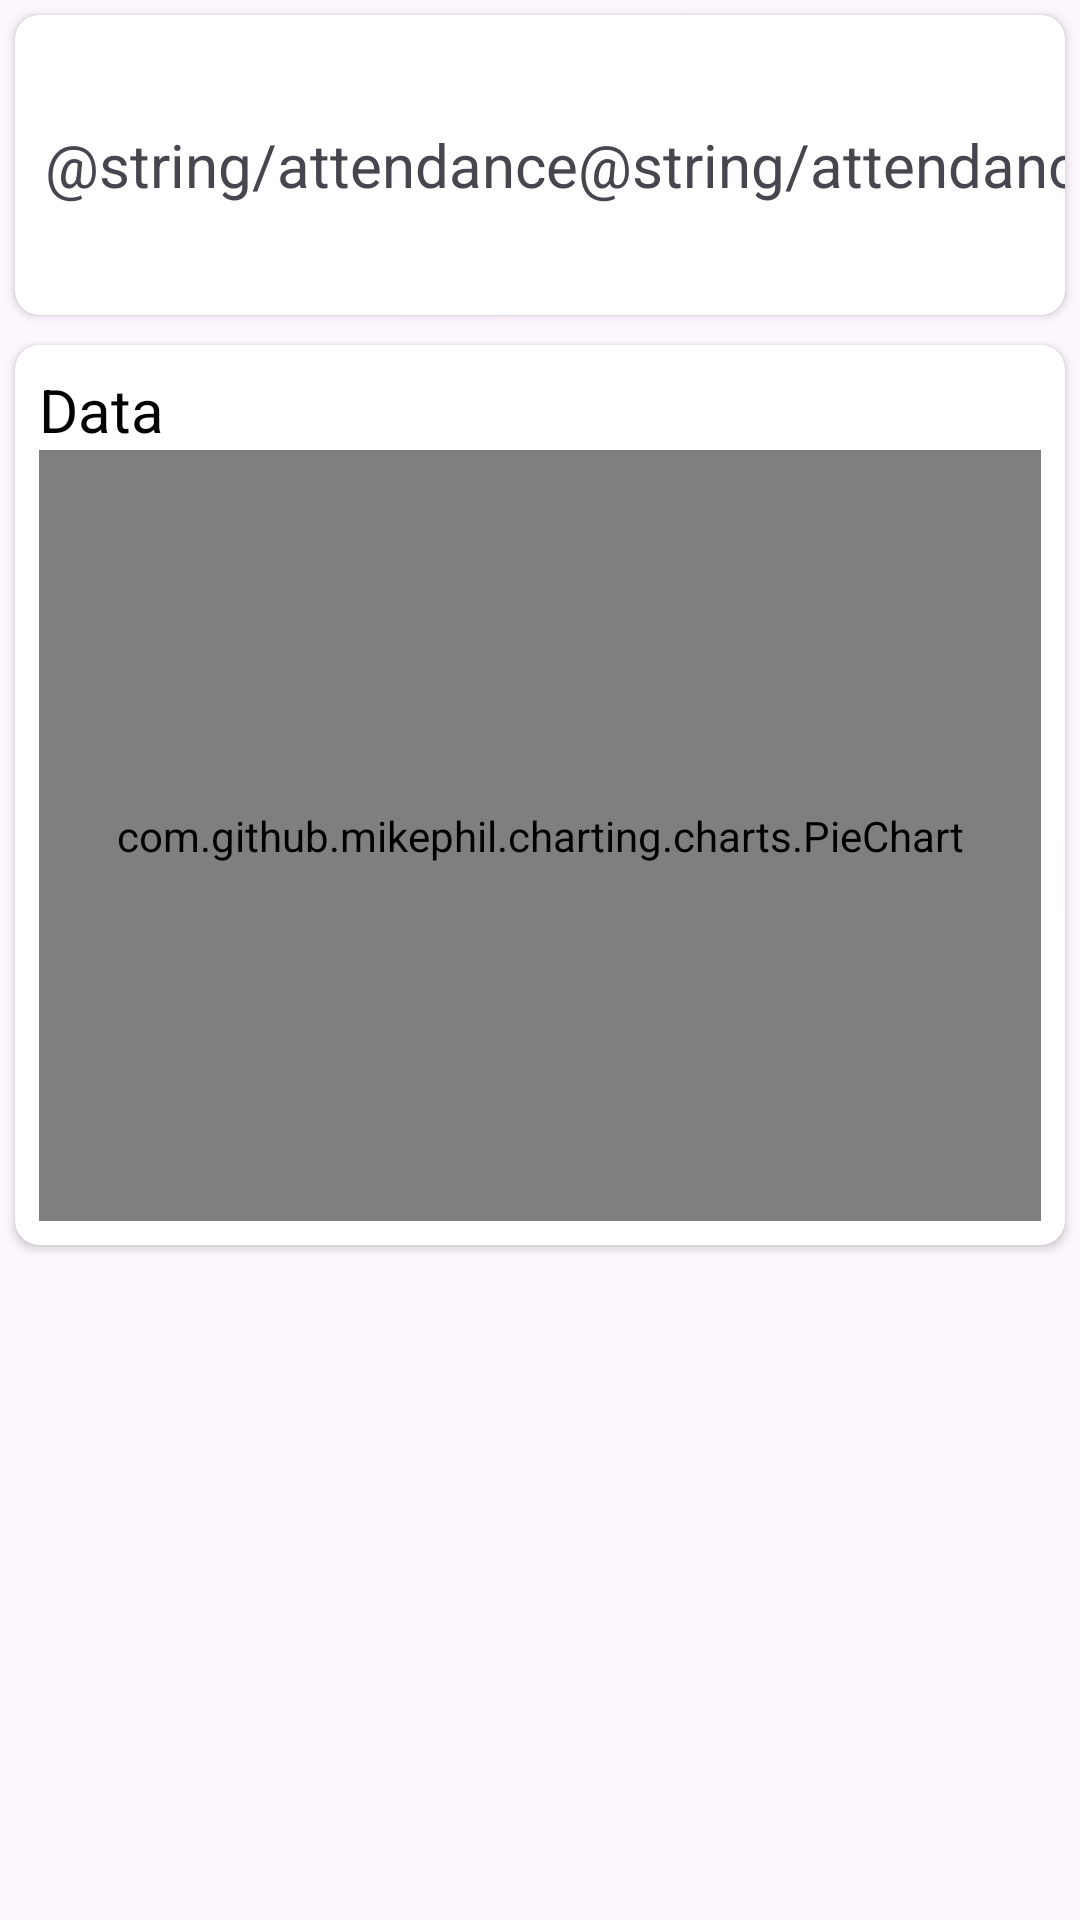

This screen was rendered from an Android layout file. Write that file and the resources it references.
<!-- AndroidManifest.xml: application theme Theme.Admineventmanagement -->
<!-- res/layout/fragment_home.xml -->
<?xml version="1.0" encoding="utf-8"?>
<layout xmlns:android="http://schemas.android.com/apk/res/android"
				xmlns:app="http://schemas.android.com/apk/res-auto" xmlns:tools="http://schemas.android.com/tools">
	<data>
		<variable
				name="viewmodel"
				type="com.admin.admineventmanagement.viewmodel.ManagementViewModel"/>
	</data>
		<RelativeLayout
				android:layout_width="match_parent"
				android:layout_height="match_parent"
				tools:context=".ui.dashboard.HomeFragment">

			<androidx.cardview.widget.CardView
					android:foreground="?android:attr/selectableItemBackground"
					android:clickable="true"
					android:id="@+id/attendance_container"
					android:layout_width="match_parent"
					android:layout_height="@dimen/card_height_100"
					android:layout_margin="5dp"
					android:layout_marginTop="10dp"
					android:layout_marginBottom="10dp"
					android:layout_alignParentTop="true"
					android:layout_alignParentStart="true"
					android:layout_alignParentEnd="true"
					app:cardCornerRadius="8dp">
				<LinearLayout
						android:layout_width="match_parent"
						android:layout_height="match_parent"
						android:orientation="horizontal">
					<TextView
							android:layout_width="wrap_content"
							android:layout_height="wrap_content"
							android:layout_gravity="center"
							android:paddingStart="10dp"
							android:textSize="@dimen/font_size_20_sp"
							android:text="@string/attendance"
					/>
					<View
							android:layout_width="0dp"
							android:layout_height="match_parent"
							android:layout_weight="1"
					/>
					<TextView
							android:layout_width="wrap_content"
							android:layout_height="wrap_content"
							android:layout_gravity="center"
							android:paddingEnd="10dp"
							android:textSize="@dimen/font_size_20_sp"
							android:text="@string/attendance"
					/>
				</LinearLayout>
			</androidx.cardview.widget.CardView>

			<LinearLayout
					android:id="@+id/chart_container"
					android:clipToPadding="false"
					android:orientation="horizontal"
					android:layout_below="@+id/attendance_container"
					android:layout_alignParentStart="true"
					android:layout_alignParentEnd="true"
					android:layout_width="match_parent"
					android:layout_height="wrap_content">
				<androidx.cardview.widget.CardView
						android:foreground="?android:attr/selectableItemBackground"
						android:clickable="true"
						android:id="@+id/card2"
						android:layout_width="match_parent"
						android:layout_height="@dimen/card_height"
						android:layout_margin="5dp"
						android:padding="10dp"
						app:cardCornerRadius="8dp">
					<LinearLayout
							android:orientation="vertical"
							android:layout_width="match_parent"
							android:layout_height="match_parent"
							android:layout_margin="8dp">

						<TextView
								android:id="@+id/warehouseStatisticsTitleTV"
								android:layout_width="match_parent"
								android:layout_height="wrap_content"
								android:gravity="left"
								android:text="Data"
								android:textColor="@color/black"
								android:textSize="@dimen/font_size_20_sp"
								android:textStyle="normal"/>

						<com.github.mikephil.charting.charts.PieChart
								android:id="@+id/pie_chart"
								android:layout_width="match_parent"
								android:layout_height="match_parent"
								android:layout_above="@+id/seekBar1"/>
					</LinearLayout>

				</androidx.cardview.widget.CardView>
			</LinearLayout>


			<androidx.recyclerview.widget.RecyclerView
					android:layout_below="@+id/chart_container"
					android:layout_alignParentBottom="true"
					android:layout_alignParentStart="true"
					android:layout_alignParentEnd="true"
					android:id="@+id/recycler_view"
					android:layout_width="match_parent"
					android:layout_height="match_parent"
					android:clipToPadding="false"
					android:scrollbars="vertical"
					app:listData="@{viewmodel.listUserEvent}"
					tools:itemCount="16"
					tools:listitem="@layout/user_event_list"
					app:layoutManager="androidx.recyclerview.widget.LinearLayoutManager" />
		</RelativeLayout>
</layout>
<!-- res/layout/user_event_list.xml (included above) -->
<?xml version="1.0" encoding="utf-8"?>
<layout
		xmlns:tools="http://schemas.android.com/tools"
		xmlns:android="http://schemas.android.com/apk/res/android"
		xmlns:app="http://schemas.android.com/apk/res-auto">
	<data>
		<variable
				name="model"
				type="com.admin.admineventmanagement.data.models.UserEvent" />
	</data>
	<FrameLayout
			android:layout_width="match_parent"
			android:layout_height="75dp"
			android:clickable="true">
		<androidx.cardview.widget.CardView
				android:id="@+id/user_event_items"
				android:layout_width="match_parent"
				android:layout_height="match_parent"
				app:cardCornerRadius="10dp"
				android:elevation="10dp">
			<LinearLayout
					android:layout_width="match_parent"
					android:layout_height="match_parent"
					android:padding="8dp"
					android:gravity="center"
					android:orientation="horizontal">
				<ImageView
						android:id="@+id/logo"
						android:layout_width="@dimen/icon_size"
						android:layout_height="@dimen/icon_size"
						android:src="@drawable/user_profile"
						android:layout_marginStart="8dp"
						android:layout_gravity="center"
						android:contentDescription="@string/icon"/>
				<TextView
						android:id="@+id/user_name"
						android:layout_width="match_parent"
						android:layout_height="wrap_content"
						android:layout_marginStart="10dp"
						app:username="@{model.name}"
						android:textSize="@dimen/font_size_20_sp"
				/>
				<View
						android:layout_width="0dp"
						android:layout_height="match_parent"
						android:layout_weight="1"
				/>
			</LinearLayout>
		</androidx.cardview.widget.CardView>
	</FrameLayout>
</layout>
<!-- resources referenced by this layout -->
<resources>
  <dimen name="card_height">300dp</dimen>
  <dimen name="card_height_100">100dp</dimen>
  <dimen name="font_size_20_sp">20sp</dimen>
  <dimen name="icon_size">50dp</dimen>
  <style name="Theme.Admineventmanagement" parent="Base.Theme.Admineventmanagement" />
  <style name="Base.Theme.Admineventmanagement" parent="Theme.Material3.DayNight.NoActionBar">
          
          
      </style>
  <!-- not gathered from this repository: default colours our renderer supplied (Android Studio template values) -->
  <color name="black">#FF000000</color>
</resources>
